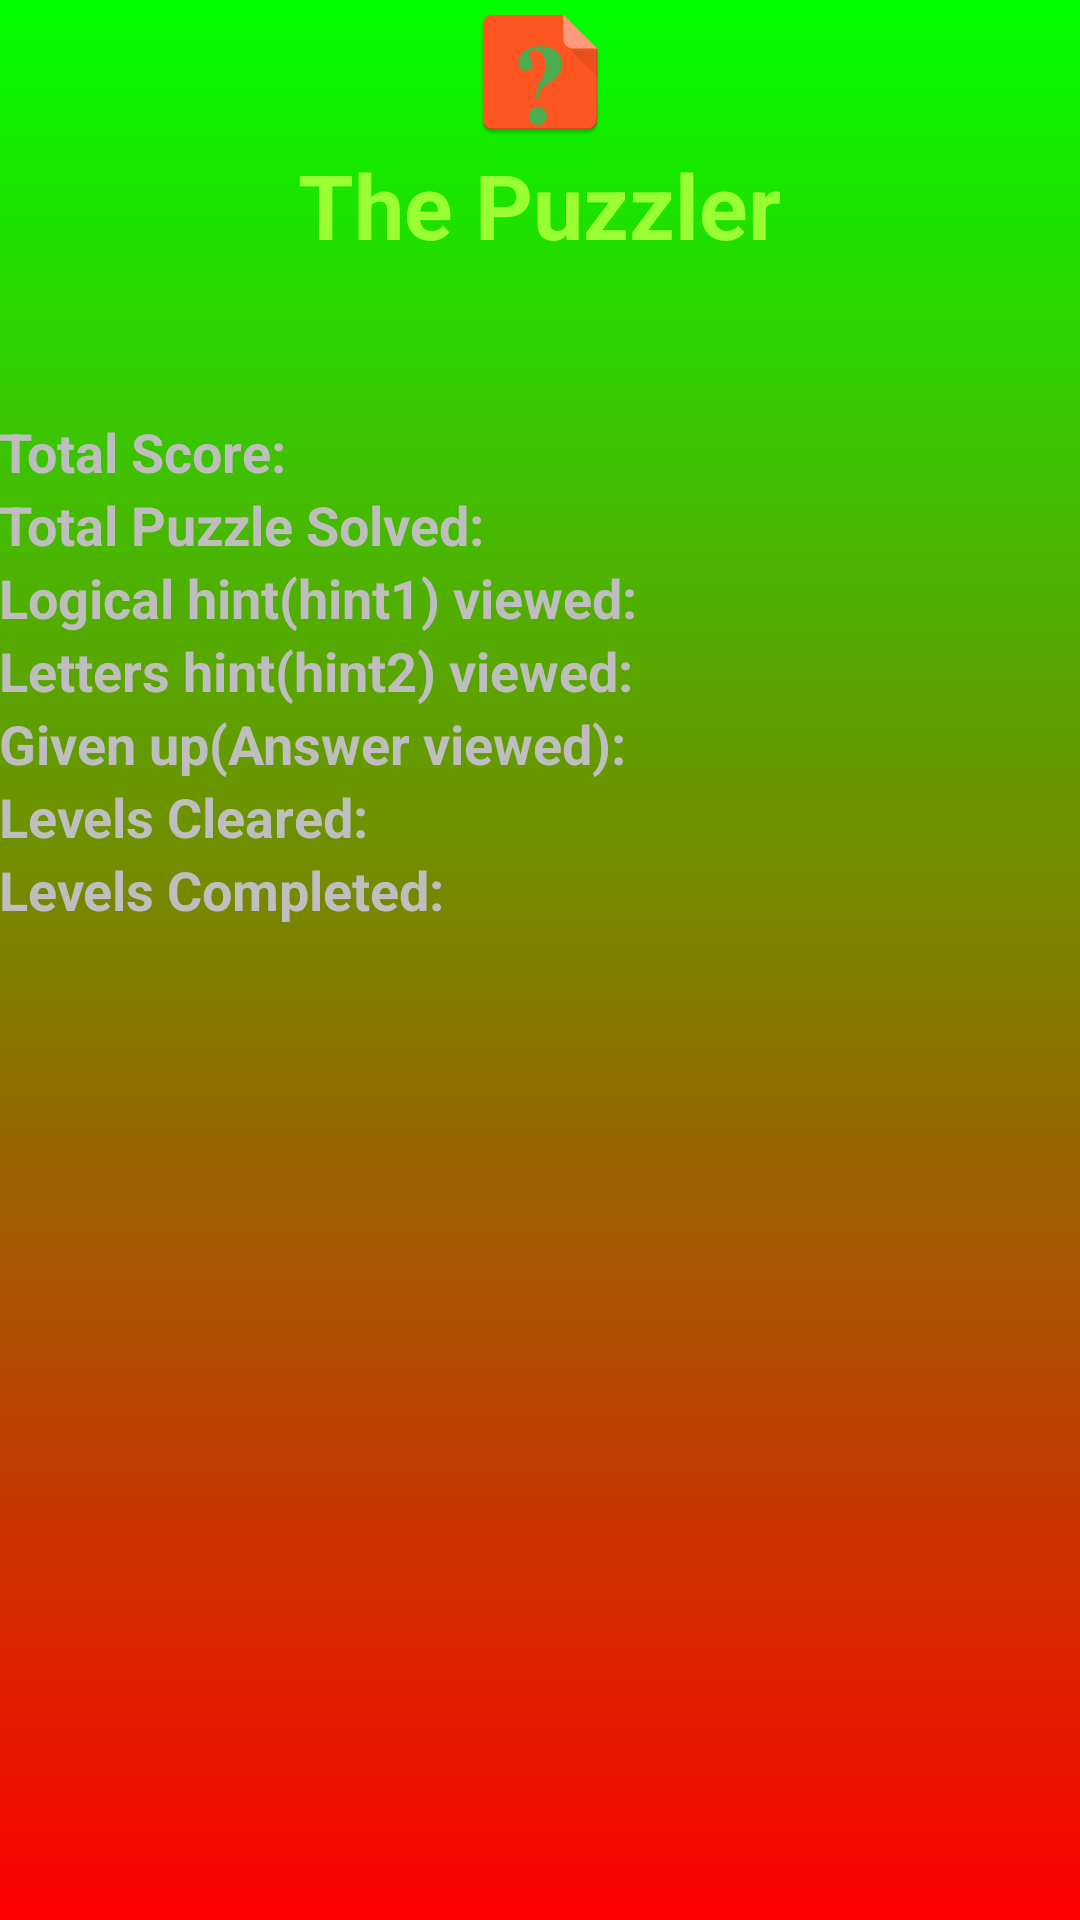

Layout XML and referenced resources for this Android screen:
<!-- AndroidManifest.xml: activity theme Theme.FullScreen -->
<!-- res/layout/activity_stats.xml -->
<RelativeLayout xmlns:android="http://schemas.android.com/apk/res/android"
    xmlns:tools="http://schemas.android.com/tools"
    android:layout_width="match_parent"
    android:layout_height="match_parent"
    android:paddingBottom="@dimen/activity_vertical_margin"
    android:paddingLeft="@dimen/activity_horizontal_margin"
    android:paddingRight="@dimen/activity_horizontal_margin"
    android:paddingTop="@dimen/activity_vertical_margin"
    android:background="@drawable/bg_main_activity"
    android:gravity="center_horizontal"
    tools:context=".StatsActivity" >
    
    <ImageView android:id="@+id/logo"
        android:contentDescription="@string/logo_desc"
        android:layout_width="wrap_content"  
        android:layout_height="wrap_content"  
        android:src="@drawable/ic_launcher"  
        android:layout_centerHorizontal="true"
        android:adjustViewBounds="true"  
        android:scaleType="fitXY"        
        android:layout_alignParentTop="true" />
    
    <TextView android:id="@+id/title"
        android:layout_below="@+id/logo"
        android:layout_width="wrap_content"
        android:layout_height="wrap_content"
        android:layout_centerHorizontal="true"       
        android:text="@string/app_title"
        android:textStyle="bold"
        android:textSize="30sp"
        android:textColor="#99FF33" /> 

	<TableLayout    android:id="@+id/tableLayoutStats" 
	    android:layout_below="@+id/title"
	    android:layout_width="match_parent"
	    android:layout_height="match_parent"    
	    android:layout_centerHorizontal="true"
	    android:layout_marginTop="50dp">
    
    <TableRow>
        <TextView  android:layout_width="match_parent"
   				android:layout_height="wrap_content"
   				android:textStyle="bold"
   				android:textSize="18sp"
   				android:text="Total Score:"	/>        
        
        <TextView  android:id="@+id/tvStatTotalScore"
            	android:layout_width="match_parent"
   				android:layout_height="wrap_content"
   				android:textStyle="bold"
   				android:textSize="18sp"
   		     	android:text=""	 />
     </TableRow>
     <TableRow>
        <TextView  android:layout_width="match_parent"
   				android:layout_height="wrap_content"
   				android:textStyle="bold"
   				android:textSize="18sp"
   				android:text="Total Puzzle Solved:"	/>        
        
        <TextView  android:id="@+id/tvStatTotalPuzSolved"
            	android:layout_width="match_parent"
   				android:layout_height="wrap_content"
   				android:textStyle="bold"
   				android:textSize="18sp"
   		     	android:text=""	 />
     </TableRow>
     <TableRow>
       	 <TextView  android:layout_width="match_parent"
   				android:layout_height="wrap_content"
   				android:textStyle="bold"
   				android:textSize="18sp"
   				android:text="Logical hint(hint1) viewed:"/>    				       
        
          <TextView  android:id="@+id/tvStatHint1Viewed"
            	android:layout_width="match_parent"
   				android:layout_height="wrap_content"
   				android:textStyle="bold"
   				android:textSize="18sp"
   		     	android:text=""	 />
       </TableRow>
       <TableRow>
        	<TextView  android:layout_width="match_parent"
   				android:layout_height="wrap_content"
   				android:textStyle="bold"
   				android:textSize="18sp"
   				android:text="Letters hint(hint2) viewed:"	/>        
        
        	<TextView  android:id="@+id/tvStatHint2Viewed"
            	android:layout_width="match_parent"
   				android:layout_height="wrap_content"
   				android:textStyle="bold"
   				android:textSize="18sp"
   		     	android:text=""	 />
         </TableRow>
         <TableRow>
        <TextView  android:layout_width="match_parent"
   				android:layout_height="wrap_content"
   				android:textStyle="bold"
   				android:textSize="18sp"
   				android:text="Given up(Answer viewed):"/>        
        
        	<TextView  android:id="@+id/tvStatAnsViewed"
            	android:layout_width="match_parent"
   				android:layout_height="wrap_content"
   				android:textStyle="bold"
   				android:textSize="18sp"
   		     	android:text=""	 />
            
    </TableRow>
    <TableRow>
        	<TextView  android:layout_width="match_parent"
   				android:layout_height="wrap_content"
   				android:textStyle="bold"
   				android:textSize="18sp"
   				android:text="Levels Cleared:"	/>        
        
        	<TextView  android:id="@+id/tvStatLvlCleared"
            	android:layout_width="match_parent"
   				android:layout_height="wrap_content"
   				android:textStyle="bold"
   				android:textSize="18sp"
   		     	android:text=""	 />
    </TableRow>
    <TableRow>
            <TextView  android:layout_width="match_parent"
   				android:layout_height="wrap_content"
   				android:textStyle="bold"
   				android:textSize="18sp"
   				android:text="Levels Completed:"/>        
        
        	<TextView  android:id="@+id/tvStatLvlCompleted"
            	android:layout_width="match_parent"
   				android:layout_height="wrap_content"
   				android:textStyle="bold"
   				android:textSize="18sp"
   		     	android:text=""	 />
            
    </TableRow>    
    </TableLayout>
</RelativeLayout>
<!-- resources referenced by this layout -->
<resources>
  <!-- drawable bg_main_activity (drawable) -->
  <?xml version="1.0" encoding="utf-8"?>
  <shape xmlns:android="http://schemas.android.com/apk/res/android"
      android:shape="rectangle">
      <gradient       
          android:angle="90"
          android:startColor="#FFFF0000"
          android:endColor="#FF00FF00"
          android:type="linear"/>
  </shape>
  <!-- drawable ic_launcher: png bitmap (drawable-mdpi, 2063 bytes) -->
  <string name="app_title">The Puzzler</string>
  <string name="logo_desc">The Puzzler Logo</string>
  <style name="Theme.FullScreen" parent="@android:style/Theme.NoTitleBar.Fullscreen" />
</resources>
